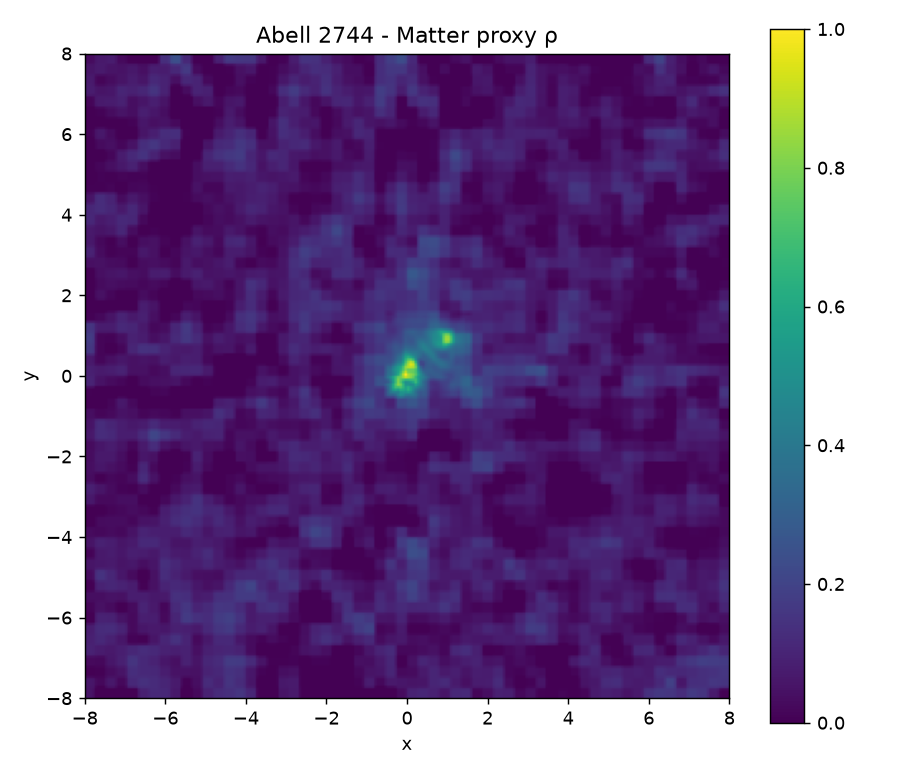

The data file committed next to this chart (first rows):
5.195421383500888751e-02, 5.195421383500888751e-02, 5.195421383500888751e-02, 3.733082209314347866e-02, 0.000000000000000000e+00, 0.000000000000000000e+00, 0.000000000000000000e+00, 0.000000000000000000e+00, 0.000000000000000000e+00, 0.000000000000000000e+00, 0.000000000000000000e+00, 0.000000000000000000e+00, 0.000000000000000000e+00, 0.000000000000000000e+00, 0.000000000000000000e+00, 0.000000000000000000e+00, 0.000000000000000000e+00, 0.000000000000000000e+00, 0.000000000000000000e+00, 0.000000000000000000e+00, 0.000000000000000000e+00, 6.153644748184814578e-02, 8.971434370253041080e-02, 8.971434370253041080e-02
5.195421383500888751e-02, 5.195421383500888751e-02, 5.195421383500888751e-02, 3.733082209314347866e-02, 0.000000000000000000e+00, 0.000000000000000000e+00, 0.000000000000000000e+00, 0.000000000000000000e+00, 0.000000000000000000e+00, 0.000000000000000000e+00, 0.000000000000000000e+00, 0.000000000000000000e+00, 0.000000000000000000e+00, 0.000000000000000000e+00, 0.000000000000000000e+00, 0.000000000000000000e+00, 0.000000000000000000e+00, 0.000000000000000000e+00, 0.000000000000000000e+00, 0.000000000000000000e+00, 0.000000000000000000e+00, 6.153644748184815272e-02, 8.971434370253042467e-02, 8.971434370253042467e-02
5.195421383500888751e-02, 5.195421383500888751e-02, 5.195421383500888751e-02, 3.733082209314347866e-02, 0.000000000000000000e+00, 0.000000000000000000e+00, 0.000000000000000000e+00, 0.000000000000000000e+00, 0.000000000000000000e+00, 0.000000000000000000e+00, 0.000000000000000000e+00, 0.000000000000000000e+00, 0.000000000000000000e+00, 0.000000000000000000e+00, 0.000000000000000000e+00, 0.000000000000000000e+00, 0.000000000000000000e+00, 0.000000000000000000e+00, 0.000000000000000000e+00, 0.000000000000000000e+00, 0.000000000000000000e+00, 6.153644748184814578e-02, 8.971434370253041080e-02, 8.971434370253041080e-02
5.279952249357962313e-02, 5.279952249357961619e-02, 5.279952249357961619e-02, 3.930753511422691721e-02, 0.000000000000000000e+00, 0.000000000000000000e+00, 0.000000000000000000e+00, 0.000000000000000000e+00, 0.000000000000000000e+00, 0.000000000000000000e+00, 0.000000000000000000e+00, 0.000000000000000000e+00, 0.000000000000000000e+00, 0.000000000000000000e+00, 0.000000000000000000e+00, 0.000000000000000000e+00, 0.000000000000000000e+00, 0.000000000000000000e+00, 0.000000000000000000e+00, 0.000000000000000000e+00, 0.000000000000000000e+00, 6.896619340304904755e-02, 9.478536307758206325e-02, 9.478536307758207713e-02
5.840360582262248829e-02, 5.840360582262249523e-02, 5.840360582262249523e-02, 5.241241032807605893e-02, 1.269300316052848765e-02, 1.820092818574073259e-03, 1.820092818574072608e-03, 1.820092818574073259e-03, 2.994287693896159272e-02, 4.749722626251560997e-02, 4.749722626251561691e-02, 4.749722626251561691e-02, 3.088049147893030810e-02, 8.263269134605890839e-03, 8.263269134605890839e-03, 8.263269134605890839e-03, 2.695880526561245105e-02, 8.367916064612390681e-02, 8.906601003980404996e-02, 8.906601003980404996e-02, 9.060868977859014295e-02, 1.182226571028612838e-01, 1.284043433788496780e-01, 1.284043433788496780e-01
5.993768449928785907e-02, 5.993768449928785907e-02, 5.993768449928785907e-02, 5.599977840337556217e-02, 2.989291947121686110e-02, 2.274634914900578939e-02, 2.274634914900579286e-02, 2.274634914900578939e-02, 4.918920392595298174e-02, 6.569493493321941491e-02, 6.569493493321942879e-02, 6.569493493321941491e-02, 4.658323828686913165e-02, 2.057009562933683616e-02, 2.057009562933683616e-02, 2.057009562933683616e-02, 4.237412585670344289e-02, 1.085253362075275230e-01, 1.148078533916843530e-01, 1.148078533916843530e-01, 1.157019495122812713e-01, 1.317062700709663581e-01, 1.376073044669061940e-01, 1.376073044669061940e-01
5.993768449928785907e-02, 5.993768449928785907e-02, 5.993768449928785907e-02, 5.599977840337556217e-02, 2.989291947121686110e-02, 2.274634914900579286e-02, 2.274634914900578592e-02, 2.274634914900578939e-02, 4.918920392595299562e-02, 6.569493493321940103e-02, 6.569493493321941491e-02, 6.569493493321940103e-02, 4.658323828686913165e-02, 2.057009562933683963e-02, 2.057009562933683616e-02, 2.057009562933683963e-02, 4.237412585670343596e-02, 1.085253362075275230e-01, 1.148078533916843530e-01, 1.148078533916843530e-01, 1.157019495122812713e-01, 1.317062700709663581e-01, 1.376073044669061940e-01, 1.376073044669062218e-01
5.993768449928785907e-02, 5.993768449928785907e-02, 5.993768449928785907e-02, 5.599977840337556217e-02, 2.989291947121685764e-02, 2.274634914900578939e-02, 2.274634914900578939e-02, 2.274634914900578592e-02, 4.918920392595298174e-02, 6.569493493321941491e-02, 6.569493493321941491e-02, 6.569493493321941491e-02, 4.658323828686913165e-02, 2.057009562933683616e-02, 2.057009562933683616e-02, 2.057009562933683616e-02, 4.237412585670344289e-02, 1.085253362075275230e-01, 1.148078533916843530e-01, 1.148078533916843530e-01, 1.157019495122812713e-01, 1.317062700709663581e-01, 1.376073044669061940e-01, 1.376073044669061940e-01
1.974717238717603809e-02, 1.974717238717603462e-02, 1.974717238717603462e-02, 1.908967305865532163e-02, 1.473069602883291668e-02, 1.353745650670275594e-02, 1.353745650670275767e-02, 1.353745650670275594e-02, 3.384080202787116687e-02, 4.651422789458778406e-02, 4.651422789458777712e-02, 4.651422789458777712e-02, 4.414383348442101757e-02, 4.091746331502737338e-02, 4.091746331502737338e-02, 4.091746331502737338e-02, 6.011558951095937603e-02, 1.183607520376005334e-01, 1.238924155177846126e-01, 1.238924155177846265e-01, 1.239019576056640398e-01, 1.240727609787056485e-01, 1.241357387587098404e-01, 1.241357387587098404e-01
0.000000000000000000e+00, 0.000000000000000000e+00, 0.000000000000000000e+00, 0.000000000000000000e+00, 5.266378211293876871e-03, 7.789230526156903922e-03, 7.789230526156902187e-03, 7.789230526156903922e-03, 2.426027090677549541e-02, 3.454155725900878021e-02, 3.454155725900878021e-02, 3.454155725900878021e-02, 4.262114768416677690e-02, 5.361836798507626373e-02, 5.361836798507626373e-02, 5.361836798507626373e-02, 7.118987892571787546e-02, 1.245000561863085359e-01, 1.295630339149682619e-01, 1.295630339149682619e-01, 1.290204339951641355e-01, 1.193078954306703160e-01, 1.157267359599630507e-01, 1.157267359599630507e-01
0.000000000000000000e+00, 0.000000000000000000e+00, 0.000000000000000000e+00, 0.000000000000000000e+00, 5.266378211293877738e-03, 7.789230526156903922e-03, 7.789230526156903922e-03, 7.789230526156903922e-03, 2.426027090677549888e-02, 3.454155725900878021e-02, 3.454155725900878021e-02, 3.454155725900878021e-02, 4.262114768416676996e-02, 5.361836798507626373e-02, 5.361836798507626373e-02, 5.361836798507626373e-02, 7.118987892571787546e-02, 1.245000561863085359e-01, 1.295630339149682619e-01, 1.295630339149682619e-01, 1.290204339951641355e-01, 1.193078954306703160e-01, 1.157267359599630507e-01, 1.157267359599630230e-01
0.000000000000000000e+00, 0.000000000000000000e+00, 0.000000000000000000e+00, 0.000000000000000000e+00, 5.266378211293878606e-03, 7.789230526156903922e-03, 7.789230526156903922e-03, 7.789230526156903922e-03, 2.426027090677549888e-02, 3.454155725900878021e-02, 3.454155725900877327e-02, 3.454155725900878021e-02, 4.262114768416677690e-02, 5.361836798507626373e-02, 5.361836798507626373e-02, 5.361836798507626373e-02, 7.118987892571787546e-02, 1.245000561863085359e-01, 1.295630339149682619e-01, 1.295630339149682619e-01, 1.290204339951641077e-01, 1.193078954306703160e-01, 1.157267359599630507e-01, 1.157267359599630507e-01
8.348083487311081310e-03, 8.348083487311081310e-03, 8.348083487311081310e-03, 8.898606345665992234e-03, 1.254836899920401885e-02, 1.354746603844069093e-02, 1.354746603844069093e-02, 1.354746603844069093e-02, 3.356900165107071926e-02, 4.606652069589713822e-02, 4.606652069589713822e-02, 4.606652069589713128e-02, 5.521833290787319520e-02, 6.767496619639615241e-02, 6.767496619639615241e-02, 6.767496619639615241e-02, 8.411541385714212116e-02, 1.339940601499138295e-01, 1.387311382894510225e-01, 1.387311382894510225e-01, 1.377937835865169214e-01, 1.210151344039962634e-01, 1.148285933646310125e-01, 1.148285933646310403e-01
2.697894835916176542e-02, 2.697894835916176542e-02, 2.697894835916176542e-02, 2.638665476079688973e-02, 2.245996757163725224e-02, 2.138506437460472101e-02, 2.138506437460471754e-02, 2.138506437460472101e-02, 4.623921849747254093e-02, 6.175327648499515099e-02, 6.175327648499515099e-02, 6.175327648499515099e-02, 7.236450168458467835e-02, 8.680755820624819208e-02, 8.680755820624819208e-02, 8.680755820624819208e-02, 1.017085030693584413e-01, 1.469164544337098477e-01, 1.512099470213859043e-01, 1.512099470213858765e-01, 1.497352871969693244e-01, 1.233388763399121402e-01, 1.136061214987624385e-01, 1.136061214987624385e-01
2.697894835916176542e-02, 2.697894835916176542e-02, 2.697894835916176542e-02, 2.638665476079689320e-02, 2.245996757163725224e-02, 2.138506437460472101e-02, 2.138506437460472101e-02, 2.138506437460472101e-02, 4.623921849747254093e-02, 6.175327648499515099e-02, 6.175327648499515099e-02, 6.175327648499515099e-02, 7.236450168458467835e-02, 8.680755820624819208e-02, 8.680755820624819208e-02, 8.680755820624819208e-02, 1.017085030693584413e-01, 1.469164544337098199e-01, 1.512099470213858765e-01, 1.512099470213858765e-01, 1.497352871969692967e-01, 1.233388763399121402e-01, 1.136061214987624385e-01, 1.136061214987624385e-01
2.697894835916176542e-02, 2.697894835916176542e-02, 2.697894835916176542e-02, 2.638665476079689320e-02, 2.245996757163725224e-02, 2.138506437460472101e-02, 2.138506437460472101e-02, 2.138506437460472101e-02, 4.623921849747254093e-02, 6.175327648499515099e-02, 6.175327648499515099e-02, 6.175327648499515099e-02, 7.236450168458469223e-02, 8.680755820624820596e-02, 8.680755820624819208e-02, 8.680755820624819208e-02, 1.017085030693584413e-01, 1.469164544337098754e-01, 1.512099470213859043e-01, 1.512099470213859043e-01, 1.497352871969693244e-01, 1.233388763399121402e-01, 1.136061214987624385e-01, 1.136061214987624385e-01
4.267089473348253947e-02, 4.267089473348253947e-02, 4.267089473348254641e-02, 4.176017152344865119e-02, 3.572241394581672502e-02, 3.406961997205155274e-02, 3.406961997205155968e-02, 3.406961997205155274e-02, 5.179566229678464473e-02, 6.286032565871997602e-02, 6.286032565871996214e-02, 6.286032565871996214e-02, 7.283472410073157932e-02, 8.641098864680292480e-02, 8.641098864680292480e-02, 8.641098864680291092e-02, 9.904477614824819254e-02, 1.373744026356838455e-01, 1.410146464920326859e-01, 1.410146464920326859e-01, 1.400480459092887930e-01, 1.227458954781733003e-01, 1.163663316320635854e-01, 1.163663316320635854e-01
9.027866424201505535e-02, 9.027866424201505535e-02, 9.027866424201505535e-02, 8.840185797284975944e-02, 7.595932752171716262e-02, 7.255327169989872482e-02, 7.255327169989872482e-02, 7.255327169989872482e-02, 6.865334772181630463e-02, 6.621900027052916859e-02, 6.621900027052918247e-02, 6.621900027052916859e-02, 7.426133109209251404e-02, 8.520783693255373770e-02, 8.520783693255373770e-02, 8.520783693255373770e-02, 9.096329955708325199e-02, 1.084247878586219599e-01, 1.100831414961983140e-01, 1.100831414961983418e-01, 1.106579409856479485e-01, 1.209468518467961690e-01, 1.247405284771637146e-01, 1.247405284771637146e-01
9.480007251936196921e-02, 9.480007251936196921e-02, 9.480007251936195534e-02, 9.283151534513947589e-02, 7.978071037529449461e-02, 7.620814365170562599e-02, 7.620814365170562599e-02, 7.620814365170562599e-02, 7.025435695212664533e-02, 6.653798054092446845e-02, 6.653798054092446845e-02, 6.653798054092448233e-02, 7.439681890691451915e-02, 8.509357112728985206e-02, 8.509357112728985206e-02, 8.509357112728985206e-02, 9.019578502049212243e-02, 1.056753831032583579e-01, 1.071455125301133404e-01, 1.071455125301133404e-01, 1.078667019705534108e-01, 1.207759929544307137e-01, 1.255358432613352671e-01, 1.255358432613352671e-01
9.480007251936196921e-02, 9.480007251936196921e-02, 9.480007251936195534e-02, 9.283151534513951753e-02, 7.978071037529450849e-02, 7.620814365170562599e-02, 7.620814365170562599e-02, 7.620814365170562599e-02, 7.025435695212665921e-02, 6.653798054092448233e-02, 6.653798054092449621e-02, 6.653798054092448233e-02, 7.439681890691453303e-02, 8.509357112728985206e-02, 8.509357112728985206e-02, 8.509357112728985206e-02, 9.019578502049215019e-02, 1.056753831032583857e-01, 1.071455125301133404e-01, 1.071455125301133404e-01, 1.078667019705534108e-01, 1.207759929544307137e-01, 1.255358432613352671e-01, 1.255358432613352671e-01
9.458337256394826198e-02, 9.458337256394827586e-02, 9.458337256394827586e-02, 9.279467360937106168e-02, 8.093626202161892380e-02, 7.769010465960854428e-02, 7.769010465960854428e-02, 7.769010465960854428e-02, 7.141939126019242190e-02, 6.750518799176706553e-02, 6.750518799176706553e-02, 6.750518799176706553e-02, 7.452956605861621453e-02, 8.409052509404975340e-02, 8.409052509404975340e-02, 8.409052509404975340e-02, 8.852682995330266036e-02, 1.019861277466293098e-01, 1.032643850789564943e-01, 1.032643850789564943e-01, 1.039555858109245390e-01, 1.163280789131524717e-01, 1.208900037441415498e-01, 1.208900037441415776e-01
9.070444336204289137e-02, 9.070444336204289137e-02, 9.070444336204290525e-02, 9.213520653911647096e-02, 1.016206364908263104e-01, 1.042172067010708886e-01, 1.042172067010708886e-01, 1.042172067010708886e-01, 9.227350537456990853e-02, 8.481820136184954617e-02, 8.481820136184954617e-02, 8.481820136184954617e-02, 7.690574007407641188e-02, 6.613600109905187763e-02, 6.613600109905187763e-02, 6.613600109905186375e-02, 5.865253425061119075e-02, 3.594845686296909565e-02, 3.379220370324879236e-02, 3.379220370324879236e-02, 3.394660655356741830e-02, 3.671041757427097318e-02, 3.772947638637396545e-02, 3.772947638637397239e-02
8.927422365631240697e-02, 8.927422365631239309e-02, 8.927422365631240697e-02, 9.189205108304493441e-02, 1.092472773565676541e-01, 1.139981493532303269e-01, 1.139981493532303269e-01, 1.139981493532303269e-01, 9.996273180780418377e-02, 9.120177053741078399e-02, 9.120177053741077011e-02, 9.120177053741077011e-02, 7.778187127530755696e-02, 5.951589727966708626e-02, 5.951589727966710014e-02, 5.951589727966710014e-02, 4.763743080716054817e-02, 1.159937150921695921e-02, 8.176762525613195942e-03, 8.176762525613197677e-03, 8.133239900016403859e-03, 7.354184901833831292e-03, 7.066935572895002154e-03, 7.066935572895002154e-03
8.927422365631240697e-02, 8.927422365631240697e-02, 8.927422365631240697e-02, 9.189205108304493441e-02, 1.092472773565676541e-01, 1.139981493532303269e-01, 1.139981493532303269e-01, 1.139981493532303269e-01, 9.996273180780418377e-02, 9.120177053741075623e-02, 9.120177053741075623e-02, 9.120177053741077011e-02, 7.778187127530755696e-02, 5.951589727966710014e-02, 5.951589727966710014e-02, 5.951589727966710014e-02, 4.763743080716054817e-02, 1.159937150921696095e-02, 8.176762525613195942e-03, 8.176762525613195942e-03, 8.133239900016403859e-03, 7.354184901833831292e-03, 7.066935572895003889e-03, 7.066935572895003889e-03
8.927422365631240697e-02, 8.927422365631240697e-02, 8.927422365631240697e-02, 9.189205108304493441e-02, 1.092472773565676541e-01, 1.139981493532303269e-01, 1.139981493532302992e-01, 1.139981493532303269e-01, 9.996273180780418377e-02, 9.120177053741077011e-02, 9.120177053741077011e-02, 9.120177053741077011e-02, 7.778187127530755696e-02, 5.951589727966710014e-02, 5.951589727966710014e-02, 5.951589727966710014e-02, 4.763743080716055511e-02, 1.159937150921695921e-02, 8.176762525613195942e-03, 8.176762525613195942e-03, 8.133239900016403859e-03, 7.354184901833831292e-03, 7.066935572895002154e-03, 7.066935572895002154e-03
8.491040259708028393e-02, 8.491040259708029780e-02, 8.491040259708028393e-02, 8.847591736360350956e-02, 1.121139597046273001e-01, 1.185847087253545373e-01, 1.185847087253545373e-01, 1.185847087253545373e-01, 1.144483756793478330e-01, 1.118664607843882219e-01, 1.118664607843882497e-01, 1.118664607843882219e-01, 9.938655390575348858e-02, 8.240001398761177820e-02, 8.240001398761179208e-02, 8.240001398761177820e-02, 6.757420637719029066e-02, 2.259421379642002209e-02, 1.832237092562037997e-02, 1.832237092562038344e-02, 1.906739362614587319e-02, 3.240329996555215558e-02, 3.732044978902046561e-02, 3.732044978902046561e-02
8.132583529842531134e-02, 8.132583529842531134e-02, 8.132583529842532521e-02, 8.566980752263375631e-02, 1.144687344905334914e-01, 1.223522396381708788e-01, 1.223522396381708788e-01, 1.223522396381708788e-01, 1.263472974309730879e-01, 1.288410277729769848e-01, 1.288410277729769848e-01, 1.288410277729770126e-01, 1.171332574950484789e-01, 1.011976812834236156e-01, 1.011976812834236156e-01, 1.011976812834236156e-01, 8.395084345257197711e-02, 3.162569138947975145e-02, 2.665626353991206940e-02, 2.665626353991206940e-02, 2.804901990118086746e-02, 5.297935876789238580e-02, 6.217155075226658140e-02, 6.217155075226658140e-02
8.132583529842531134e-02, 8.132583529842531134e-02, 8.132583529842531134e-02, 8.566980752263375631e-02, 1.144687344905335052e-01, 1.223522396381708788e-01, 1.223522396381708788e-01, 1.223522396381708788e-01, 1.263472974309730879e-01, 1.288410277729770126e-01, 1.288410277729770126e-01, 1.288410277729770126e-01, 1.171332574950485067e-01, 1.011976812834236156e-01, 1.011976812834236156e-01, 1.011976812834236156e-01, 8.395084345257197711e-02, 3.162569138947975145e-02, 2.665626353991206940e-02, 2.665626353991206940e-02, 2.804901990118086746e-02, 5.297935876789237192e-02, 6.217155075226656752e-02, 6.217155075226656752e-02
8.132583529842531134e-02, 8.132583529842531134e-02, 8.132583529842531134e-02, 8.566980752263377019e-02, 1.144687344905335052e-01, 1.223522396381708788e-01, 1.223522396381708788e-01, 1.223522396381708788e-01, 1.263472974309730879e-01, 1.288410277729770126e-01, 1.288410277729770126e-01, 1.288410277729770126e-01, 1.171332574950485345e-01, 1.011976812834236295e-01, 1.011976812834236156e-01, 1.011976812834236156e-01, 8.395084345257197711e-02, 3.162569138947975145e-02, 2.665626353991206940e-02, 2.665626353991206940e-02, 2.804901990118086746e-02, 5.297935876789237192e-02, 6.217155075226658140e-02, 6.217155075226658140e-02
4.617346988107733086e-02, 4.617346988107733780e-02, 4.617346988107733780e-02, 5.323818996036748519e-02, 1.000746675230677063e-01, 1.128958261854828976e-01, 1.128958261854828699e-01, 1.128958261854828976e-01, 1.148348026742787575e-01, 1.160451192086863759e-01, 1.160451192086863759e-01, 1.160451192086863759e-01, 1.022772695410556903e-01, 8.353769638233615735e-02, 8.353769638233615735e-02, 8.353769638233615735e-02, 7.040852310436829242e-02, 3.057594654917765442e-02, 2.679296441823755814e-02, 2.679296441823755814e-02, 2.848638010485291666e-02, 5.879852089526781123e-02, 6.997506442692932871e-02, 6.997506442692931483e-02
0.000000000000000000e+00, 0.000000000000000000e+00, 0.000000000000000000e+00, 0.000000000000000000e+00, 7.413371166961271741e-02, 9.585349864437477108e-02, 9.585349864437477108e-02, 9.585349864437477108e-02, 9.408700992595039891e-02, 9.298436091699763262e-02, 9.298436091699761874e-02, 9.298436091699761874e-02, 7.550384070089265209e-02, 5.171091040674979933e-02, 5.171091040674979239e-02, 5.171091040674980627e-02, 4.600258313617689582e-02, 2.868409870511671664e-02, 2.703932644071426611e-02, 2.703932644071426611e-02, 2.927458970267946339e-02, 6.928580209185655758e-02, 8.403853962082706575e-02, 8.403853962082706575e-02
0.000000000000000000e+00, 0.000000000000000000e+00, 0.000000000000000000e+00, 0.000000000000000000e+00, 7.413371166961270353e-02, 9.585349864437477108e-02, 9.585349864437477108e-02, 9.585349864437477108e-02, 9.408700992595039891e-02, 9.298436091699761874e-02, 9.298436091699761874e-02, 9.298436091699760486e-02, 7.550384070089265209e-02, 5.171091040674980627e-02, 5.171091040674980627e-02, 5.171091040674980627e-02, 4.600258313617689582e-02, 2.868409870511672011e-02, 2.703932644071426611e-02, 2.703932644071426611e-02, 2.927458970267946339e-02, 6.928580209185655758e-02, 8.403853962082706575e-02, 8.403853962082706575e-02
0.000000000000000000e+00, 0.000000000000000000e+00, 0.000000000000000000e+00, 0.000000000000000000e+00, 7.413371166961270353e-02, 9.585349864437477108e-02, 9.585349864437477108e-02, 9.585349864437477108e-02, 9.408700992595041279e-02, 9.298436091699761874e-02, 9.298436091699763262e-02, 9.298436091699761874e-02, 7.550384070089263822e-02, 5.171091040674980627e-02, 5.171091040674980627e-02, 5.171091040674980627e-02, 4.600258313617689582e-02, 2.868409870511671664e-02, 2.703932644071426611e-02, 2.703932644071426611e-02, 2.927458970267946339e-02, 6.928580209185654371e-02, 8.403853962082706575e-02, 8.403853962082706575e-02
0.000000000000000000e+00, 0.000000000000000000e+00, 0.000000000000000000e+00, 0.000000000000000000e+00, 6.837565912688303715e-02, 8.753725669917991614e-02, 8.753725669917991614e-02, 8.753725669917991614e-02, 8.429820032188840850e-02, 8.227636895262363526e-02, 8.227636895262363526e-02, 8.227636895262363526e-02, 6.548505320321214296e-02, 4.263020676651320395e-02, 4.263020676651320395e-02, 4.263020676651320395e-02, 3.908508956166927700e-02, 2.832956448256651258e-02, 2.730809003371312271e-02, 2.730809003371312271e-02, 2.963728601632987028e-02, 7.132989410516964168e-02, 8.670258759044037478e-02, 8.670258759044037478e-02
9.114558533446675756e-03, 9.114558533446675756e-03, 9.114558533446675756e-03, 1.366534680597841431e-02, 4.383538757572511685e-02, 5.209422555180107800e-02, 5.209422555180107800e-02, 5.209422555180107106e-02, 4.257922605695660390e-02, 3.663992700921927387e-02, 3.663992700921927387e-02, 3.663992700921927387e-02, 2.278593505833481636e-02, 3.929112680742103542e-03, 3.929112680742103542e-03, 3.929112680742102674e-03, 9.603390756029023950e-03, 2.681857339122155001e-02, 2.845353487054159622e-02, 2.845353487054159622e-02, 3.118306316260184910e-02, 8.004161959048038122e-02, 9.805650631807830142e-02, 9.805650631807830142e-02
1.315957458722663738e-02, 1.315957458722663738e-02, 1.315957458722663564e-02, 1.656924630413968841e-02, 3.917410694589599368e-02, 4.536202969140473718e-02, 4.536202969140473718e-02, 4.536202969140473718e-02, 3.465495161557248516e-02, 2.797155256186826047e-02, 2.797155256186826047e-02, 2.797155256186826047e-02, 1.467548803640237633e-02, 0.000000000000000000e+00, 0.000000000000000000e+00, 0.000000000000000000e+00, 4.003515005236722539e-03, 2.653156949677612161e-02, 2.867110539820735132e-02, 2.867110539820734785e-02, 3.147667446412839160e-02, 8.169636074411491811e-02, 1.002131165791940032e-01, 1.002131165791940032e-01
1.315957458722663738e-02, 1.315957458722663738e-02, 1.315957458722663738e-02, 1.656924630413968841e-02, 3.917410694589600062e-02, 4.536202969140473718e-02, 4.536202969140473718e-02, 4.536202969140473718e-02, 3.465495161557248516e-02, 2.797155256186826047e-02, 2.797155256186826047e-02, 2.797155256186826047e-02, 1.467548803640237633e-02, 0.000000000000000000e+00, 0.000000000000000000e+00, 0.000000000000000000e+00, 4.003515005236724274e-03, 2.653156949677612161e-02, 2.867110539820735132e-02, 2.867110539820735132e-02, 3.147667446412839160e-02, 8.169636074411491811e-02, 1.002131165791939893e-01, 1.002131165791939893e-01
1.315957458722663738e-02, 1.315957458722663738e-02, 1.315957458722663738e-02, 1.656924630413968841e-02, 3.917410694589600062e-02, 4.536202969140473718e-02, 4.536202969140473718e-02, 4.536202969140473718e-02, 3.465495161557247822e-02, 2.797155256186826047e-02, 2.797155256186826047e-02, 2.797155256186826047e-02, 1.467548803640237633e-02, 0.000000000000000000e+00, 0.000000000000000000e+00, 0.000000000000000000e+00, 4.003515005236724274e-03, 2.653156949677612161e-02, 2.867110539820735132e-02, 2.867110539820735132e-02, 3.147667446412839160e-02, 8.169636074411491811e-02, 1.002131165791940032e-01, 1.002131165791940032e-01
2.989029915662787598e-02, 2.989029915662787598e-02, 2.989029915662787598e-02, 3.088576246211519744e-02, 3.748531548738282676e-02, 3.929189704178570608e-02, 3.929189704178570608e-02, 3.929189704178570608e-02, 4.164484582872548385e-02, 4.311356545369426224e-02, 4.311356545369426918e-02, 4.311356545369426918e-02, 3.769750904800586722e-02, 3.032565449581890032e-02, 3.032565449581890032e-02, 3.032565449581889686e-02, 3.812269634478102076e-02, 6.177812839502201669e-02, 6.402473367353665734e-02, 6.402473367353665734e-02, 6.491653492706217499e-02, 8.087977736516893668e-02, 8.676566563843744750e-02, 8.676566563843743363e-02
3.796384647790853467e-02, 3.796384647790853467e-02, 3.796384647790853467e-02, 3.779431386392881342e-02, 3.667037542310033066e-02, 3.636270512365565727e-02, 3.636270512365565727e-02, 3.636270512365565727e-02, 4.501787617577018147e-02, 5.042046702358688598e-02, 5.042046702358688598e-02, 5.042046702358688598e-02, 4.880697267569802239e-02, 4.661082759107151169e-02, 4.661082759107150475e-02, 4.661082759107150475e-02, 5.458718501444449062e-02, 7.878664228196591290e-02, 8.108491475988705011e-02, 8.108491475988705011e-02, 8.105321177836126434e-02, 8.048572840904967551e-02, 8.027648873097946447e-02, 8.027648873097946447e-02
3.796384647790853467e-02, 3.796384647790853467e-02, 3.796384647790852773e-02, 3.779431386392881342e-02, 3.667037542310033066e-02, 3.636270512365566421e-02, 3.636270512365565727e-02, 3.636270512365565727e-02, 4.501787617577018147e-02, 5.042046702358688598e-02, 5.042046702358688598e-02, 5.042046702358688598e-02, 4.880697267569802239e-02, 4.661082759107151169e-02, 4.661082759107150475e-02, 4.661082759107150475e-02, 5.458718501444449062e-02, 7.878664228196589903e-02, 8.108491475988705011e-02, 8.108491475988705011e-02, 8.105321177836126434e-02, 8.048572840904967551e-02, 8.027648873097946447e-02, 8.027648873097946447e-02
3.796384647790853467e-02, 3.796384647790853467e-02, 3.796384647790853467e-02, 3.779431386392881342e-02, 3.667037542310033066e-02, 3.636270512365565727e-02, 3.636270512365565727e-02, 3.636270512365565727e-02, 4.501787617577017453e-02, 5.042046702358688598e-02, 5.042046702358688598e-02, 5.042046702358688598e-02, 4.880697267569801545e-02, 4.661082759107150475e-02, 4.661082759107150475e-02, 4.661082759107150475e-02, 5.458718501444447674e-02, 7.878664228196589903e-02, 8.108491475988705011e-02, 8.108491475988703623e-02, 8.105321177836126434e-02, 8.048572840904967551e-02, 8.027648873097946447e-02, 8.027648873097946447e-02
1.692955687616375451e-02, 1.692955687616375451e-02, 1.692955687616375451e-02, 2.208502141264169494e-02, 5.626384185817975836e-02, 6.562005527623211709e-02, 6.562005527623211709e-02, 6.562005527623211709e-02, 7.348894580404995158e-02, 7.840073734370696379e-02, 7.840073734370694991e-02, 7.840073734370694991e-02, 7.509900814186423745e-02, 7.060498783935610645e-02, 7.060498783935610645e-02, 7.060498783935610645e-02, 7.263117678367637942e-02, 7.877842798763111387e-02, 7.936224514107936834e-02, 7.936224514107936834e-02, 7.800530111051626192e-02, 5.371600296343673892e-02, 4.476017236172016162e-02, 4.476017236172015468e-02
0.000000000000000000e+00, 0.000000000000000000e+00, 0.000000000000000000e+00, 5.226268538089308413e-03, 7.729097656899713842e-02, 9.701818714729044946e-02, 9.701818714729044946e-02, 9.701818714729044946e-02, 1.040432644295215814e-01, 1.084283445165193649e-01, 1.084283445165193649e-01, 1.084283445165193649e-01, 1.033148510811651571e-01, 9.635481834971085235e-02, 9.635481834971085235e-02, 9.635481834971083848e-02, 9.199546063358418624e-02, 7.876961264736938306e-02, 7.751352652577350733e-02, 7.751352652577350733e-02, 7.473437258892641488e-02, 2.498751711936373840e-02, 6.645101136172770588e-03, 6.645101136172770588e-03
0.000000000000000000e+00, 0.000000000000000000e+00, 0.000000000000000000e+00, 5.226268538089307546e-03, 7.729097656899713842e-02, 9.701818714729044946e-02, 9.701818714729044946e-02, 9.701818714729044946e-02, 1.040432644295215814e-01, 1.084283445165193649e-01, 1.084283445165193649e-01, 1.084283445165193649e-01, 1.033148510811651571e-01, 9.635481834971085235e-02, 9.635481834971085235e-02, 9.635481834971085235e-02, 9.199546063358418624e-02, 7.876961264736938306e-02, 7.751352652577350733e-02, 7.751352652577350733e-02, 7.473437258892642876e-02, 2.498751711936373840e-02, 6.645101136172770588e-03, 6.645101136172770588e-03
0.000000000000000000e+00, 0.000000000000000000e+00, 0.000000000000000000e+00, 5.226268538089307546e-03, 7.729097656899713842e-02, 9.701818714729044946e-02, 9.701818714729043558e-02, 9.701818714729044946e-02, 1.040432644295215814e-01, 1.084283445165193649e-01, 1.084283445165193926e-01, 1.084283445165193649e-01, 1.033148510811651571e-01, 9.635481834971085235e-02, 9.635481834971085235e-02, 9.635481834971085235e-02, 9.199546063358418624e-02, 7.876961264736939694e-02, 7.751352652577350733e-02, 7.751352652577350733e-02, 7.473437258892642876e-02, 2.498751711936373493e-02, 6.645101136172770588e-03, 6.645101136172770588e-03
4.617202400702197923e-03, 4.617202400702197923e-03, 4.617202400702197923e-03, 1.596549147853426609e-02, 9.120044499453018594e-02, 1.117954881357805658e-01, 1.117954881357805658e-01, 1.117954881357805380e-01, 1.096993631387350454e-01, 1.083909539049104781e-01, 1.083909539049104781e-01, 1.083909539049104781e-01, 9.892529386867858487e-02, 8.604147881936294318e-02, 8.604147881936294318e-02, 8.604147881936294318e-02, 8.081389152882093030e-02, 6.495392330836299855e-02, 6.344766934329149066e-02, 6.344766934329149066e-02, 6.080071896108437540e-02, 1.342030711957710280e-02, 0.000000000000000000e+00, 0.000000000000000000e+00
2.943780075532670404e-02, 2.943780075532670404e-02, 2.943780075532670404e-02, 4.194280102366387819e-02, 1.248463213211563894e-01, 1.475405810673974527e-01, 1.475405810673974527e-01, 1.475405810673974527e-01, 1.233810073137239921e-01, 1.083005090470997578e-01, 1.083005090470997578e-01, 1.083005090470997717e-01, 8.830731088171804577e-02, 6.109434671217070512e-02, 6.109434671217070512e-02, 6.109434671217070512e-02, 5.376658247811059305e-02, 3.153489098833500703e-02, 2.942350129377519635e-02, 2.942350129377519635e-02, 2.709634059103502648e-02, 0.000000000000000000e+00, 0.000000000000000000e+00, 0.000000000000000000e+00
2.971512587660742749e-02, 2.971512587660742749e-02, 2.971512587660742749e-02, 4.223305029232454766e-02, 1.252222529002248452e-01, 1.479399675805998793e-01, 1.479399675805998793e-01, 1.479399675805998793e-01, 1.235338748464054337e-01, 1.082994984900292473e-01, 1.082994984900292751e-01, 1.082994984900292473e-01, 8.818867420029948001e-02, 6.081560780594510301e-02, 6.081560780594510301e-02, 6.081560780594510301e-02, 5.346437790771160770e-02, 3.116149397917267888e-02, 2.904334299154596316e-02, 2.904334299154596316e-02, 2.671975535785012235e-02, 0.000000000000000000e+00, 0.000000000000000000e+00, 0.000000000000000000e+00
2.971512587660742749e-02, 2.971512587660742749e-02, 2.971512587660742749e-02, 4.223305029232454766e-02, 1.252222529002248452e-01, 1.479399675805998793e-01, 1.479399675805998793e-01, 1.479399675805998793e-01, 1.235338748464054337e-01, 1.082994984900292473e-01, 1.082994984900292473e-01, 1.082994984900292473e-01, 8.818867420029946613e-02, 6.081560780594510301e-02, 6.081560780594510301e-02, 6.081560780594510301e-02, 5.346437790771160770e-02, 3.116149397917267888e-02, 2.904334299154596316e-02, 2.904334299154596316e-02, 2.671975535785011541e-02, 0.000000000000000000e+00, 0.000000000000000000e+00, 0.000000000000000000e+00
3.244737030208311862e-02, 3.244737030208312556e-02, 3.244737030208312556e-02, 4.382779461703149165e-02, 1.192757928531688744e-01, 1.399291554988155162e-01, 1.399291554988155162e-01, 1.399291554988155162e-01, 1.181826697711756968e-01, 1.046084302723941373e-01, 1.046084302723941512e-01, 1.046084302723941512e-01, 8.578265563705826657e-02, 6.015868460562888431e-02, 6.015868460562888431e-02, 6.015868460562888431e-02, 5.372077884557081850e-02, 3.418882747183528414e-02, 3.233383767656422547e-02, 3.233383767656422547e-02, 3.014409974844142401e-02, 0.000000000000000000e+00, 0.000000000000000000e+00, 0.000000000000000000e+00
5.201024038849007269e-02, 5.201024038849007269e-02, 5.201024038849007269e-02, 5.524616398193387540e-02, 7.669913891624589863e-02, 8.257174099323638661e-02, 8.257174099323638661e-02, 8.257174099323638661e-02, 7.986804143252886068e-02, 7.818038183412545639e-02, 7.818038183412545639e-02, 7.818038183412545639e-02, 6.855556272425025743e-02, 5.545511449136459464e-02, 5.545511449136459464e-02, 5.545511449136459464e-02, 5.555660956064287920e-02, 5.586453527930071439e-02, 5.589377962129616489e-02, 5.589377962129616489e-02, 5.466240558507642205e-02, 3.262081033674315428e-02, 2.449374169769278492e-02, 2.449374169769278145e-02
5.758401901646058307e-02, 5.758401901646058307e-02, 5.758401901646058307e-02, 5.849944240433612580e-02, 6.456836042025150546e-02, 6.622968434639593671e-02, 6.622968434639593671e-02, 6.622968434639593671e-02, 6.895158307906003314e-02, 7.065060267014970641e-02, 7.065060267014970641e-02, 7.065060267014970641e-02, 6.364728485523808710e-02, 5.411499116271950571e-02, 5.411499116271950571e-02, 5.411499116271950571e-02, 5.607966747387567452e-02, 6.204029560433255847e-02, 6.260638877873353492e-02, 6.260638877873353492e-02, 6.164806814188281137e-02, 4.449412874225501524e-02, 3.816921253904020928e-02, 3.816921253904020928e-02
5.758401901646058307e-02, 5.758401901646058307e-02, 5.758401901646058307e-02, 5.849944240433611192e-02, 6.456836042025149158e-02, 6.622968434639595059e-02, 6.622968434639593671e-02, 6.622968434639593671e-02, 6.895158307906000539e-02, 7.065060267014970641e-02, 7.065060267014970641e-02, 7.065060267014970641e-02, 6.364728485523808710e-02, 5.411499116271950571e-02, 5.411499116271950571e-02, 5.411499116271950571e-02, 5.607966747387567452e-02, 6.204029560433257234e-02, 6.260638877873353492e-02, 6.260638877873353492e-02, 6.164806814188281137e-02, 4.449412874225502218e-02, 3.816921253904020928e-02, 3.816921253904020928e-02
5.758401901646058307e-02, 5.758401901646058307e-02, 5.758401901646058307e-02, 5.849944240433611192e-02, 6.456836042025150546e-02, 6.622968434639593671e-02, 6.622968434639593671e-02, 6.622968434639593671e-02, 6.895158307906001927e-02, 7.065060267014970641e-02, 7.065060267014970641e-02, 7.065060267014970641e-02, 6.364728485523808710e-02, 5.411499116271950571e-02, 5.411499116271950571e-02, 5.411499116271950571e-02, 5.607966747387567452e-02, 6.204029560433255847e-02, 6.260638877873353492e-02, 6.260638877873352104e-02, 6.164806814188281137e-02, 4.449412874225501524e-02, 3.816921253904020928e-02, 3.816921253904020928e-02
2.938898692578963828e-02, 2.938898692578963828e-02, 2.938898692578963828e-02, 3.338491701324250438e-02, 5.987645351894786000e-02, 6.712832664062141907e-02, 6.712832664062143295e-02, 6.712832664062143295e-02, 7.066112972794479086e-02, 7.286631891621034307e-02, 7.286631891621032919e-02, 7.286631891621032919e-02, 6.661209382205708629e-02, 5.809939855501516925e-02, 5.809939855501518313e-02, 5.809939855501518313e-02, 6.239659960663764687e-02, 7.543387059376346904e-02, 7.667204716795983366e-02, 7.667204716795983366e-02, 7.607301703789494385e-02, 6.535037770973357862e-02, 6.139677885130529617e-02, 6.139677885130529617e-02
1.119864364148590898e-02, 1.119864364148591071e-02, 1.119864364148590898e-02, 1.718199740608543011e-02, 5.684941680842939271e-02, 6.770809586270237768e-02, 6.770809586270236380e-02, 6.770809586270237768e-02, 7.176406304980592621e-02, 7.429581326850749623e-02, 7.429581326850749623e-02, 7.429581326850752399e-02, 6.852487380064999078e-02, 6.066998396939946719e-02, 6.066998396939946719e-02, 6.066998396939946719e-02, 6.647203969229051324e-02, 8.407488671597689034e-02, 8.574666548358966800e-02, 8.574666548358966800e-02, 8.537943568048338150e-02, 7.880602220488094889e-02, 7.638230550437945243e-02, 7.638230550437946631e-02
1.119864364148590898e-02, 1.119864364148590898e-02, 1.119864364148590724e-02, 1.718199740608542664e-02, 5.684941680842939271e-02, 6.770809586270237768e-02, 6.770809586270237768e-02, 6.770809586270237768e-02, 7.176406304980592621e-02, 7.429581326850751011e-02, 7.429581326850752399e-02, 7.429581326850751011e-02, 6.852487380064999078e-02, 6.066998396939946719e-02, 6.066998396939946719e-02, 6.066998396939946719e-02, 6.647203969229051324e-02, 8.407488671597690422e-02, 8.574666548358965412e-02, 8.574666548358965412e-02, 8.537943568048338150e-02, 7.880602220488094889e-02, 7.638230550437946631e-02, 7.638230550437946631e-02
1.119864364148590898e-02, 1.119864364148590898e-02, 1.119864364148590898e-02, 1.718199740608542664e-02, 5.684941680842939271e-02, 6.770809586270237768e-02, 6.770809586270237768e-02, 6.770809586270237768e-02, 7.176406304980592621e-02, 7.429581326850752399e-02, 7.429581326850752399e-02, 7.429581326850751011e-02, 6.852487380064999078e-02, 6.066998396939946719e-02, 6.066998396939946719e-02, 6.066998396939946719e-02, 6.647203969229051324e-02, 8.407488671597690422e-02, 8.574666548358965412e-02, 8.574666548358965412e-02, 8.537943568048339538e-02, 7.880602220488094889e-02, 7.638230550437946631e-02, 7.638230550437946631e-02
2.816188933936391095e-02, 2.816188933936391095e-02, 2.816188933936391095e-02, 3.335092174059450104e-02, 6.775228469690008914e-02, 7.716941757320723572e-02, 7.716941757320723572e-02, 7.716941757320723572e-02, 7.668133773569495160e-02, 7.637667643584650223e-02, 7.637667643584651611e-02, 7.637667643584651611e-02, 6.928516951325654205e-02, 5.963284064639801096e-02, 5.963284064639801096e-02, 5.963284064639801096e-02, 6.422882904357267442e-02, 7.817259045195004696e-02, 7.949685829520383717e-02, 7.949685829520382330e-02, 8.003510048087995876e-02, 8.966963560448278081e-02, 9.322203402994533317e-02, 9.322203402994533317e-02
5.200645168826803499e-02, 5.200645168826803499e-02, 5.200645168826803499e-02, 5.607893802212152862e-02, 8.307801408729763304e-02, 9.046882261910564604e-02, 9.046882261910564604e-02, 9.046882261910564604e-02, 8.359335592623710898e-02, 7.930166334087963842e-02, 7.930166334087965230e-02, 7.930166334087965230e-02, 7.035388707154315024e-02, 5.817496937161293485e-02, 5.817496937161292098e-02, 5.817496937161294873e-02, 6.107563671660135030e-02, 6.987596645817638341e-02, 7.071175196435952603e-02, 7.071175196435952603e-02, 7.252278024747510488e-02, 1.049401865152439633e-01, 1.168929731838069253e-01, 1.168929731838069253e-01
... 195 more rows
